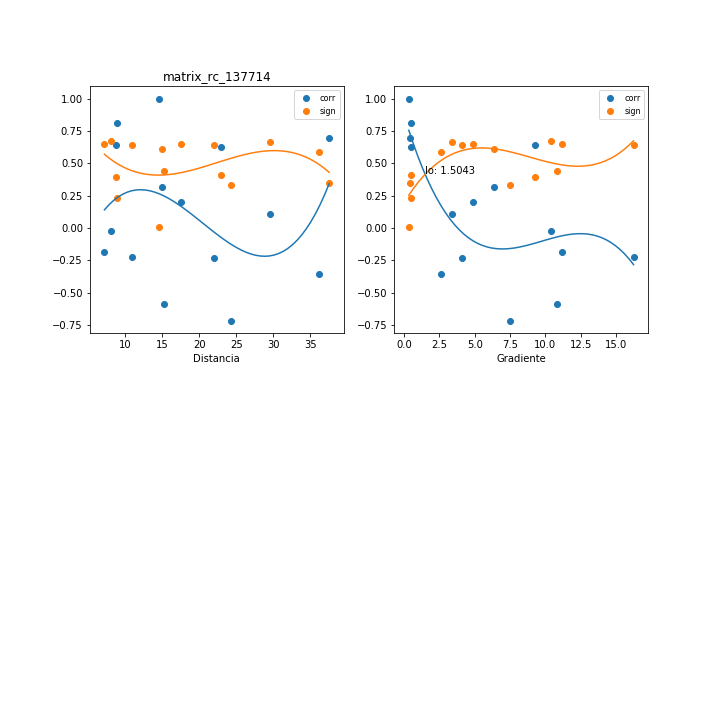

Data behind this chart, as committed beside it:
, mx_co, mx_di, mx_gr, mx_si
0, -0.1867, 7.156, 11.17, 0.651
1, -0.2314, 21.96, 4.128, 0.6384
2, -0.3552, 36.16, 2.648, 0.5894
3, 0.8127, 8.787, 0.4751, 0.229
4, 0.2, 17.57, 4.866, 0.6475
5, 0.6244, 22.99, 0.4681, 0.4115
6, 0.6949, 37.57, 0.4216, 0.3488
7, -0.02094, 8.069, 10.42, 0.6742
8, -0.5839, 15.28, 10.83, 0.4446
9, 0.9956, 14.59, 0.3483, 0.005857
10, 0.3155, 14.93, 6.353, 0.6074
11, -0.2216, 10.85, 16.23, 0.6414
12, 0.109, 29.52, 3.386, 0.6665
13, -0.7153, 24.28, 7.466, 0.3294
14, 0.6448, 8.786, 9.257, 0.394
